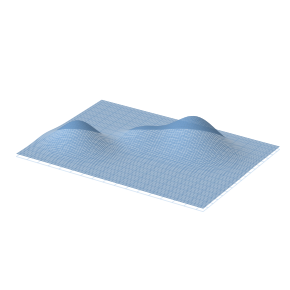
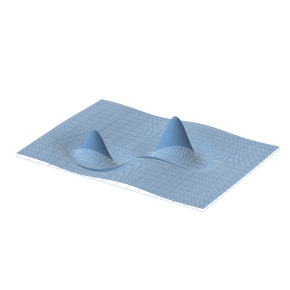
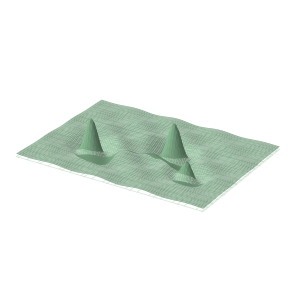
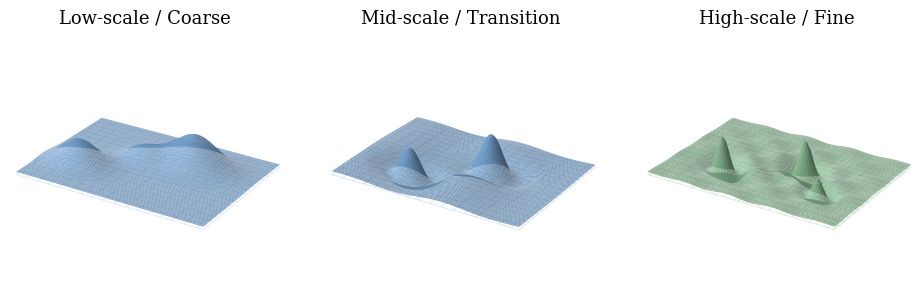

The script that saved these images, in order:
#!/usr/bin/env python3
"""
Generate three schematic graph-wavelet scale illustrations.

Outputs:
  wavelet_low.png
  wavelet_mid.png
  wavelet_high.png
  wavelet_scales_triptych.png
"""

from __future__ import annotations

import argparse
from pathlib import Path

import matplotlib

matplotlib.use("Agg")
import matplotlib.pyplot as plt
import numpy as np
from mpl_toolkits.mplot3d import Axes3D  # noqa: F401


PALE_BLUE = "#7FB2E6"
DEEP_BLUE = "#3D79BD"
PALE_GREEN = "#8FC49A"
DEEP_GREEN = "#43865A"
GRID_BLUE = "#A8C9EA"
GRID_GREEN = "#A8CFB0"


def gaussian2d(x: np.ndarray, y: np.ndarray, cx: float, cy: float, sigma: float, amp: float) -> np.ndarray:
    return amp * np.exp(-((x - cx) ** 2 + (y - cy) ** 2) / (2.0 * sigma**2))


def mexican_hat2d(x: np.ndarray, y: np.ndarray, cx: float, cy: float, sigma: float, amp: float) -> np.ndarray:
    r2 = (x - cx) ** 2 + (y - cy) ** 2
    return amp * (1.0 - r2 / (sigma**2)) * np.exp(-r2 / (2.0 * sigma**2))


def build_surface(scale: str, n: int = 84) -> tuple[np.ndarray, np.ndarray, np.ndarray, str, str, str]:
    x = np.linspace(-3.2, 3.2, n)
    y = np.linspace(-3.2, 3.2, n)
    xx, yy = np.meshgrid(x, y)

    if scale == "low":
        zz = (
            gaussian2d(xx, yy, -1.9, -1.2, 0.60, 0.70)
            + gaussian2d(xx, yy, 1.15, 1.05, 0.72, 0.92)
            + gaussian2d(xx, yy, -0.35, 0.35, 0.55, 0.42)
        )
        title = "Low-scale / Coarse"
        return xx, yy, zz, title, PALE_BLUE, GRID_BLUE

    if scale == "mid":
        zz = (
            mexican_hat2d(xx, yy, -1.45, -0.95, 0.46, 0.62)
            + mexican_hat2d(xx, yy, 0.65, 0.65, 0.50, 0.72)
            + 0.24 * np.sin(1.7 * xx + 0.4) * np.exp(-0.13 * (xx**2 + yy**2))
        )
        title = "Mid-scale / Transition"
        return xx, yy, zz, title, "#78A8D8", "#9EC0E0"

    if scale == "high":
        zz = (
            mexican_hat2d(xx, yy, -1.65, -0.8, 0.30, 0.72)
            + mexican_hat2d(xx, yy, 0.6, 0.65, 0.32, 0.78)
            + mexican_hat2d(xx, yy, 1.75, -1.0, 0.25, 0.40)
            + 0.15 * np.sin(4.0 * xx) * np.cos(3.2 * yy) * np.exp(-0.12 * (xx**2 + yy**2))
        )
        title = "High-scale / Fine"
        return xx, yy, zz, title, PALE_GREEN, GRID_GREEN

    raise ValueError(f"Unsupported scale: {scale}")


def style_3d_axis(ax, title: str | None = None) -> None:
    ax.view_init(elev=26, azim=-58)
    ax.set_axis_off()
    ax.set_box_aspect((1.4, 1.0, 0.45))
    ax.set_xlim(-3.25, 3.25)
    ax.set_ylim(-3.25, 3.25)
    ax.set_zlim(-0.65, 1.15)
    ax.dist = 7.5
    if title:
        ax.set_title(title, fontsize=13, pad=-2, fontfamily="serif")


def draw_wavelet(ax, scale: str, show_title: bool = False) -> None:
    xx, yy, zz, title, face_color, grid_color = build_surface(scale)

    ax.plot_wireframe(
        xx,
        yy,
        np.zeros_like(zz) - 0.08,
        rstride=5,
        cstride=5,
        color=grid_color,
        linewidth=0.55,
        alpha=0.45,
    )
    ax.plot_surface(
        xx,
        yy,
        zz,
        rstride=1,
        cstride=1,
        color=face_color,
        edgecolor="none",
        linewidth=0,
        antialiased=True,
        alpha=0.78,
        shade=True,
    )
    ax.contour(
        xx,
        yy,
        zz,
        zdir="z",
        offset=-0.10,
        levels=7,
        colors=grid_color,
        linewidths=0.55,
        alpha=0.45,
    )
    style_3d_axis(ax, title if show_title else None)


def save_single(scale: str, output_dir: Path, dpi: int) -> None:
    fig = plt.figure(figsize=(3.2, 2.7), facecolor="white")
    ax = fig.add_subplot(111, projection="3d")
    draw_wavelet(ax, scale, show_title=False)
    fig.subplots_adjust(left=0, right=1, bottom=0, top=1)
    fig.savefig(output_dir / f"wavelet_{scale}.png", dpi=dpi, bbox_inches="tight", pad_inches=0.02)
    plt.close(fig)


def save_triptych(output_dir: Path, dpi: int) -> None:
    fig = plt.figure(figsize=(9.6, 3.0), facecolor="white")
    for idx, scale in enumerate(["low", "mid", "high"], start=1):
        ax = fig.add_subplot(1, 3, idx, projection="3d")
        draw_wavelet(ax, scale, show_title=True)
    fig.subplots_adjust(left=0.01, right=0.99, bottom=0.02, top=0.92, wspace=0.02)
    fig.savefig(output_dir / "wavelet_scales_triptych.png", dpi=dpi, bbox_inches="tight", pad_inches=0.04)
    plt.close(fig)


def parse_args() -> argparse.Namespace:
    parser = argparse.ArgumentParser(description="Generate low/mid/high wavelet schematic figures.")
    parser.add_argument(
        "--output_dir",
        type=Path,
        default=Path("artifacts/reports/results/wavelet_schematics"),
        help="Directory to save generated figures.",
    )
    parser.add_argument("--dpi", type=int, default=300)
    return parser.parse_args()


def main() -> None:
    args = parse_args()
    args.output_dir.mkdir(parents=True, exist_ok=True)
    for scale in ["low", "mid", "high"]:
        save_single(scale, args.output_dir, args.dpi)
    save_triptych(args.output_dir, args.dpi)
    print(f"Saved wavelet schematic figures to {args.output_dir}")


if __name__ == "__main__":
    main()
